Run: headless pygame with SDL's dummy video driver; simulated clock (each Clock.tick advances the game by its frame time, no real sleeping); random seed 0; keys injected as events and as key.get_pressed() state; no mouse input.
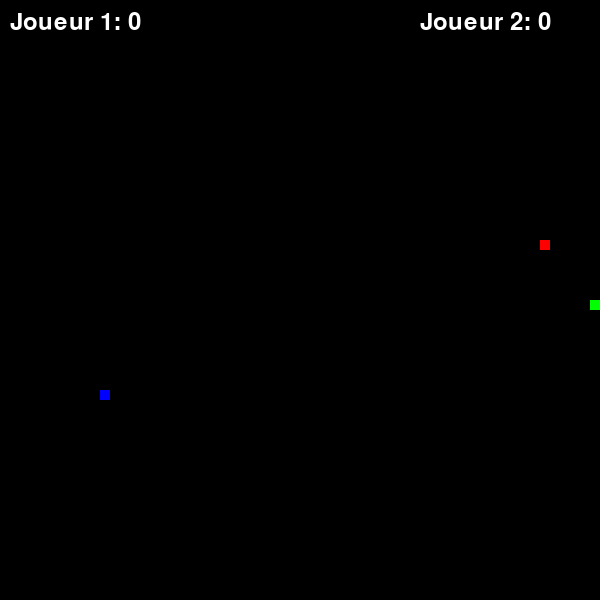
Frame 1 of 1 · flips 1–60 · no input (game ended)

The pygame program that drew these frames:

import pygame
import sys
import random

# Initialisation de pygame
pygame.init()

# Dimensions de la fenêtre
WIDTH, HEIGHT = 600, 600
SCREEN = pygame.display.set_mode((WIDTH, HEIGHT))
pygame.display.set_caption("Multi-Snake - Score")

# Couleurs
BLACK = (0, 0, 0)
WHITE = (255, 255, 255)
SNAKE1_COLOR = (0, 255, 0)  # Vert pour le joueur 1
SNAKE2_COLOR = (0, 0, 255)  # Bleu pour le joueur 2
FOOD_COLOR = (255, 0, 0)    # Rouge pour la nourriture

# Cadence du jeu
clock = pygame.time.Clock()
FPS = 10

# Serpents et nourriture
snake1 = [(300, 300)]
snake2 = [(100, 100)]
food = (random.randint(0, 59) * 10, random.randint(0, 59) * 10)

# Directions initiales
dir1, dir2 = "RIGHT", "DOWN"

# Scores
score1 = 0
score2 = 0

# Police d'écriture pour les scores
font = pygame.font.Font(None, 36)

# Boucle principale
while True:
    for event in pygame.event.get():
        if event.type == pygame.QUIT:
            pygame.quit()
            sys.exit()

        # Contrôles joueur 1 (flèches)
        if event.type == pygame.KEYDOWN:
            if event.key == pygame.K_UP and dir1 != "DOWN":
                dir1 = "UP"
            elif event.key == pygame.K_DOWN and dir1 != "UP":
                dir1 = "DOWN"
            elif event.key == pygame.K_LEFT and dir1 != "RIGHT":
                dir1 = "LEFT"
            elif event.key == pygame.K_RIGHT and dir1 != "LEFT":
                dir1 = "RIGHT"
            
            # Contrôles joueur 2 (WASD)
            if event.key == pygame.K_w and dir2 != "DOWN":
                dir2 = "UP"
            elif event.key == pygame.K_s and dir2 != "UP":
                dir2 = "DOWN"
            elif event.key == pygame.K_a and dir2 != "RIGHT":
                dir2 = "LEFT"
            elif event.key == pygame.K_d and dir2 != "LEFT":
                dir2 = "RIGHT"

    # Mouvements des serpents
    moves = {"UP": (0, -10), "DOWN": (0, 10), "LEFT": (-10, 0), "RIGHT": (10, 0)}
    snake1.insert(0, (snake1[0][0] + moves[dir1][0], snake1[0][1] + moves[dir1][1]))
    snake2.insert(0, (snake2[0][0] + moves[dir2][0], snake2[0][1] + moves[dir2][1]))

    # Vérification si les serpents mangent la nourriture
    if snake1[0] == food:
        score1 += 1
        food = (random.randint(0, 59) * 10, random.randint(0, 59) * 10)
    else:
        snake1.pop()

    if snake2[0] == food:
        score2 += 1
        food = (random.randint(0, 59) * 10, random.randint(0, 59) * 10)
    else:
        snake2.pop()

    # Vérification des collisions avec les bords
    for snake in [snake1, snake2]:
        if snake[0][0] < 0 or snake[0][0] >= WIDTH or snake[0][1] < 0 or snake[0][1] >= HEIGHT:
            pygame.quit()
            sys.exit()

    # Dessin des éléments
    SCREEN.fill(BLACK)

    # Dessin des serpents
    for segment in snake1:
        pygame.draw.rect(SCREEN, SNAKE1_COLOR, (*segment, 10, 10))
    for segment in snake2:
        pygame.draw.rect(SCREEN, SNAKE2_COLOR, (*segment, 10, 10))

    # Dessin de la nourriture
    pygame.draw.rect(SCREEN, FOOD_COLOR, (*food, 10, 10))

    # Affichage des scores
    score_text1 = font.render(f"Joueur 1: {score1}", True, WHITE)
    score_text2 = font.render(f"Joueur 2: {score2}", True, WHITE)
    SCREEN.blit(score_text1, (10, 10))
    SCREEN.blit(score_text2, (WIDTH - 180, 10))

    # Mise à jour de l'affichage
    pygame.display.flip()
    clock.tick(FPS)
